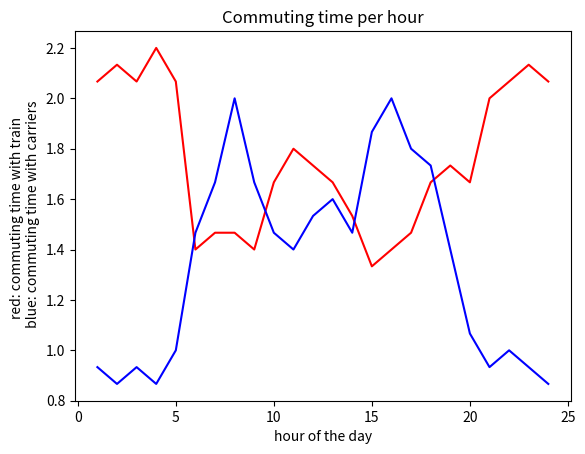

Source code (Python): (Note: this script raises an exception after producing the figure.)
import matplotlib.pyplot as plt
import numpy as np


class Plotter:								
        _x = 1
        _y = 1
        _y2 = 1
        _xname='x-axis'
        _yname='y-axis'
        _title='title'

        def __init__(self,x,y,y2,title,xlabel,ylabel):
                self._x = x
                self._y = y
                self._y2 = y2
                self._title = title
                self._xname = xlabel
                self._yname = ylabel
                plt.title(self._title)
                plt.xlabel(self._xname)
                plt.ylabel(self._yname)
                plt.plot(self._x,self._y, color="red")
                plt.plot(self._x, self._y2 ,color="blue")
                plt.show()
        


        
#test
d=1.5
x=[1,2,3,4,5,6,7,8,9,10,11,12,13,14,15,16,17,18,19,20,21,22,23,24]
trains=[3.1/d,3.2/d,3.1/d,3.3/d,3.1/d,2.1/d,2.2/d,2.2/d,2.1/d,2.5/d,2.7/d,2.6/d,2.5/d,2.3/d,2/d,2.1/d,2.2/d,2.5/d,2.6/d,2.5/d,3/d,3.1/d,3.2/d,3.1/d]
carriers=[1.4/d,1.3/d,1.4/d,1.3/d,1.5/d,2.2/d,2.5/d,3/d,2.5/d,2.2/d,2.1/d,2.3/d,2.4/d,2.2/d,2.8/d,3/d,2.7/d,2.6/d,2.1/d,1.6/d,1.4/d,1.5/d,1.4/d,1.3/d]


p1 = Plotter(x,trains,carriers,'Commuting time per hour','hour of the day' ,'red: commuting time with train \n blue: commuting time with carriers')
p1.showplot